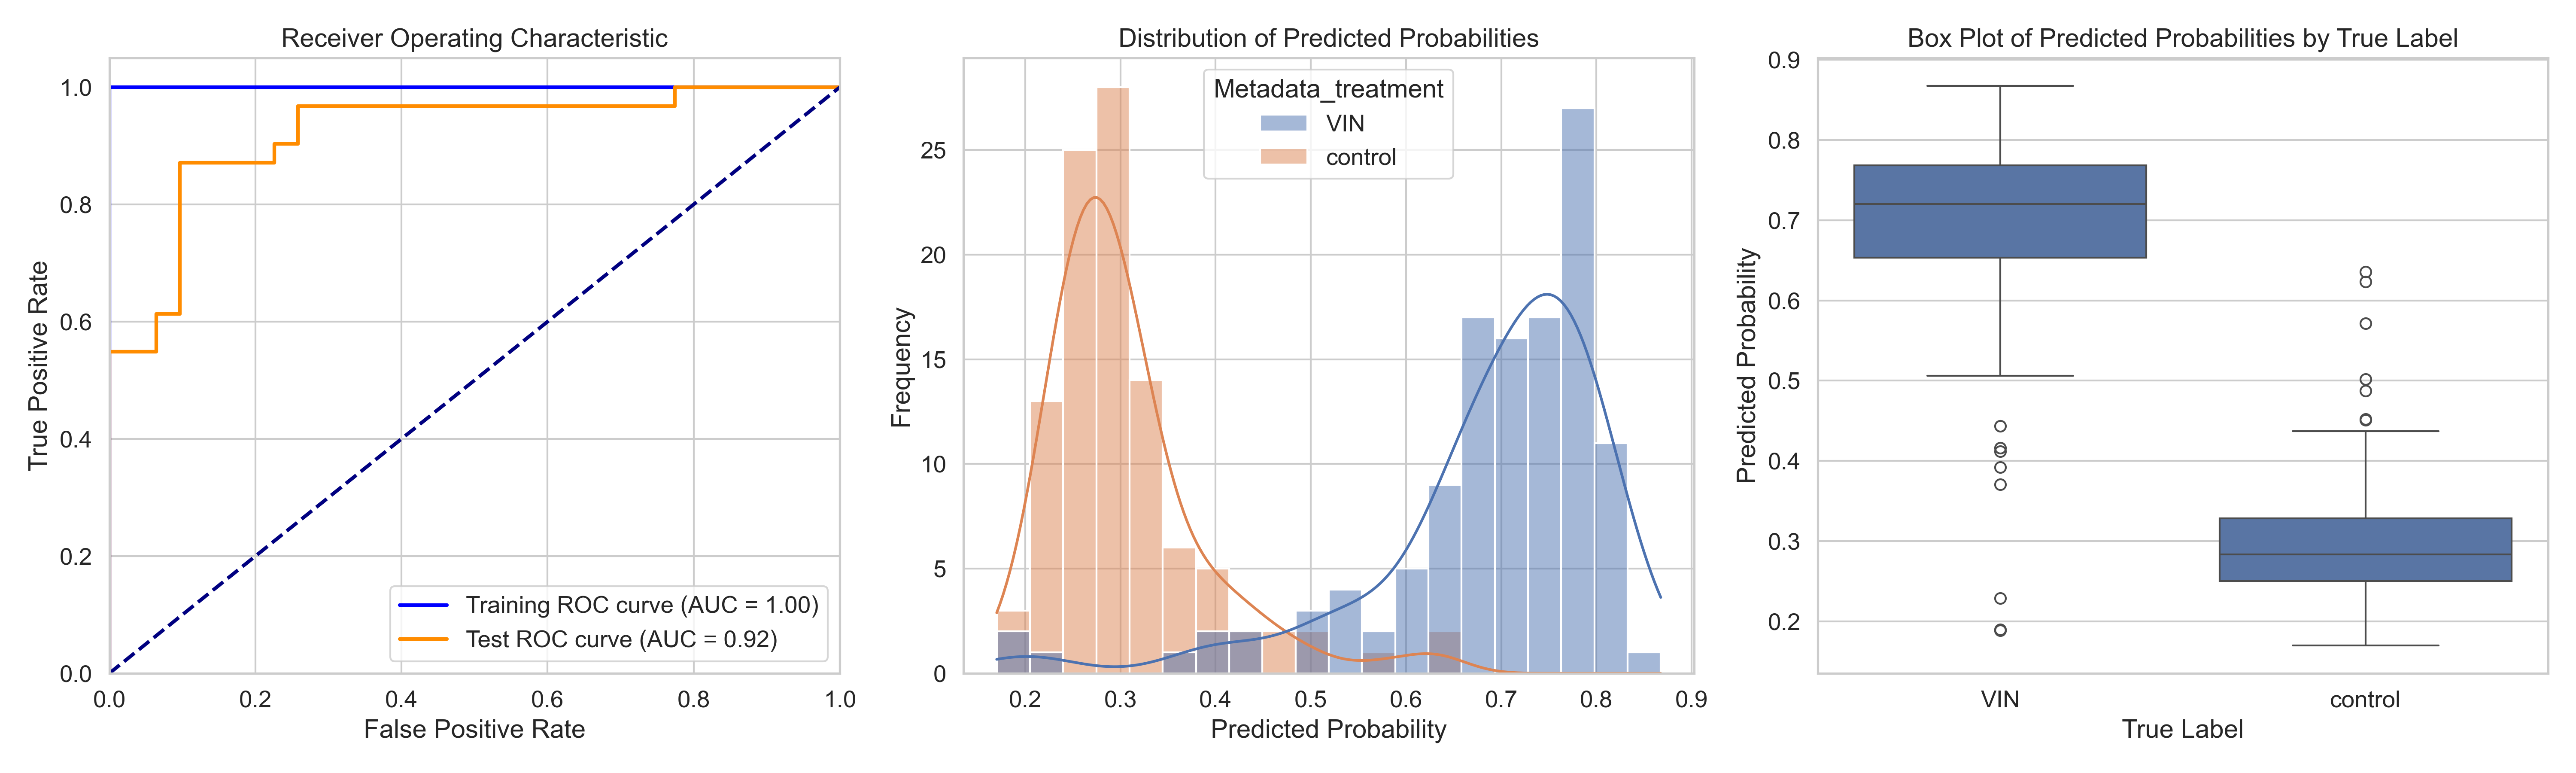

The data file committed next to this chart (first rows):
ObjectNumber, Metadata_site, Metadata_concentration, Metadata_hour, Metadata_treatment, Predicted_Probability, Is_Test, S
1, 0, 40, 6, VIN, 0.7567, False, 0.4521
2, 0, 40, 6, VIN, 0.7388, False, 0.4342
3, 0, 40, 6, VIN, 0.7723, True, 0.4678
4, 0, 40, 6, VIN, 0.8028, False, 0.4982
1, 1, 40, 6, VIN, 0.5083, True, 0.2037
2, 1, 40, 6, VIN, 0.7604, False, 0.4559
3, 1, 40, 6, VIN, 0.8009, False, 0.4963
4, 1, 40, 6, VIN, 0.6797, False, 0.3752
5, 1, 40, 6, VIN, 0.804, False, 0.4995
6, 1, 40, 6, VIN, 0.7665, False, 0.4619
1, 10, 40, 6, VIN, 0.7204, False, 0.4158
2, 10, 40, 6, VIN, 0.7111, False, 0.4065
3, 10, 40, 6, VIN, 0.7669, False, 0.4624
4, 10, 40, 6, VIN, 0.7737, False, 0.4691
5, 10, 40, 6, VIN, 0.6708, False, 0.3663
6, 10, 40, 6, VIN, 0.8093, False, 0.5047
7, 10, 40, 6, VIN, 0.8241, True, 0.5195
8, 10, 40, 6, VIN, 0.6808, False, 0.3762
1, 11, 40, 6, VIN, 0.785, False, 0.4804
2, 11, 40, 6, VIN, 0.769, False, 0.4644
3, 11, 40, 6, VIN, 0.8177, False, 0.5131
4, 11, 40, 6, VIN, 0.8166, False, 0.512
5, 11, 40, 6, VIN, 0.8325, True, 0.5279
1, 12, 40, 6, VIN, 0.3708, False, 0.06628
2, 12, 40, 6, VIN, 0.709, False, 0.4045
3, 12, 40, 6, VIN, 0.8676, True, 0.563
4, 12, 40, 6, VIN, 0.7872, False, 0.4826
5, 12, 40, 6, VIN, 0.802, False, 0.4974
6, 12, 40, 6, VIN, 0.754, False, 0.4494
1, 13, 40, 6, VIN, 0.7872, False, 0.4827
2, 13, 40, 6, VIN, 0.7784, False, 0.4738
3, 13, 40, 6, VIN, 0.615, False, 0.3104
4, 13, 40, 6, VIN, 0.7441, False, 0.4396
5, 13, 40, 6, VIN, 0.7908, False, 0.4862
6, 13, 40, 6, VIN, 0.7486, False, 0.4441
7, 13, 40, 6, VIN, 0.6432, True, 0.3386
1, 14, 40, 6, VIN, 0.6902, False, 0.3856
2, 14, 40, 6, VIN, 0.6627, True, 0.3582
3, 14, 40, 6, VIN, 0.7029, False, 0.3983
4, 14, 40, 6, VIN, 0.7209, False, 0.4163
5, 14, 40, 6, VIN, 0.6829, False, 0.3784
1, 15, 40, 6, VIN, 0.7761, False, 0.4715
2, 15, 40, 6, VIN, 0.6464, False, 0.3419
3, 15, 40, 6, VIN, 0.6003, True, 0.2957
4, 15, 40, 6, VIN, 0.7169, False, 0.4123
5, 15, 40, 6, VIN, 0.6703, True, 0.3658
1, 16, 40, 6, VIN, 0.7654, False, 0.4608
2, 16, 40, 6, VIN, 0.6872, True, 0.3827
3, 16, 40, 6, VIN, 0.519, True, 0.2144
4, 16, 40, 6, VIN, 0.7891, False, 0.4845
1, 17, 40, 6, VIN, 0.7188, False, 0.4142
2, 17, 40, 6, VIN, 0.7923, False, 0.4877
3, 17, 40, 6, VIN, 0.7917, False, 0.4871
4, 17, 40, 6, VIN, 0.5525, True, 0.2479
5, 17, 40, 6, VIN, 0.7957, False, 0.4911
1, 18, 40, 6, VIN, 0.7207, False, 0.4161
2, 18, 40, 6, VIN, 0.7455, False, 0.4409
3, 18, 40, 6, VIN, 0.6075, False, 0.3029
4, 18, 40, 6, VIN, 0.7848, True, 0.4802
1, 19, 40, 6, VIN, 0.557, True, 0.2524
... 163 more rows
